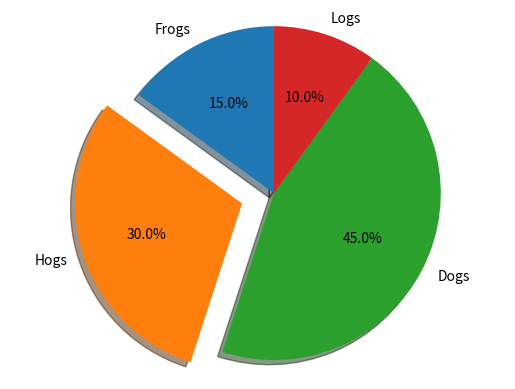

Source code (Python):
import matplotlib.pyplot as plt

# Pie chart, where the slices will be ordered and plotted counter-clockwise:
labels = 'Frogs', 'Hogs', 'Dogs', 'Logs'
sizes = [15, 30, 45, 10]
explode = (0, 0.2, 0, 0)  # only "explode" the 2nd slice (i.e. 'Hogs')

fig1, ax1 = plt.subplots()
ax1.pie(sizes, explode=explode, labels=labels, autopct='%1.1f%%',
        shadow=True, startangle=90)
ax1.axis('equal')  # Equal aspect ratio ensures that pie is drawn as a circle.

plt.show()